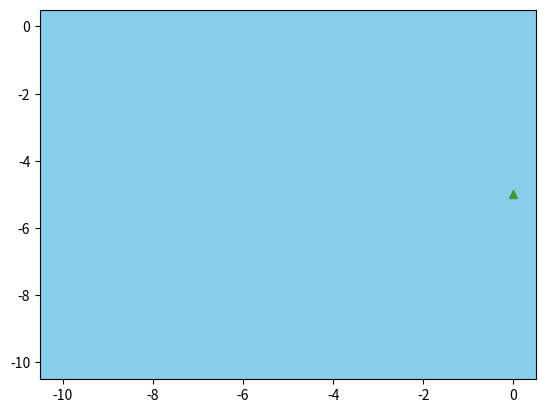
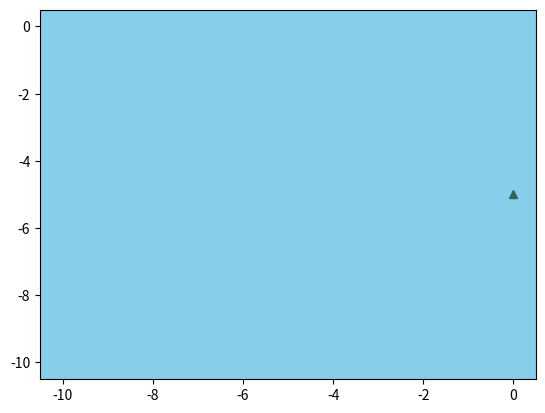
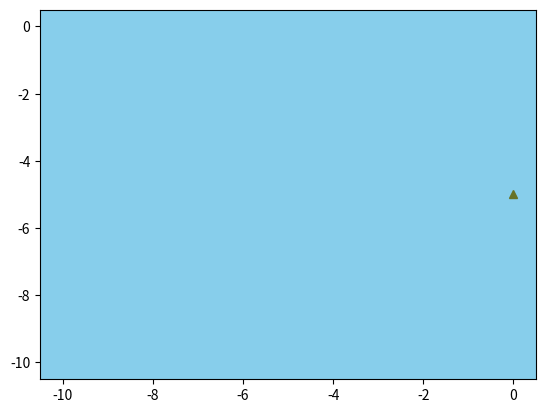
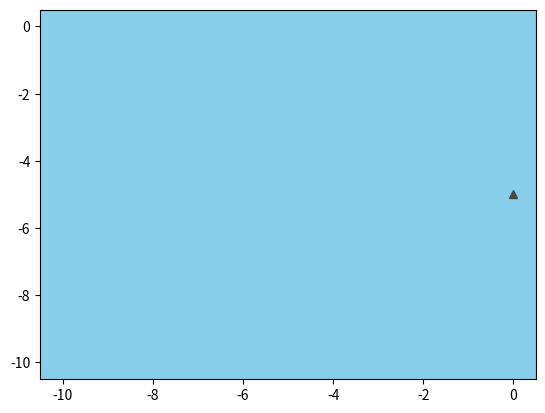
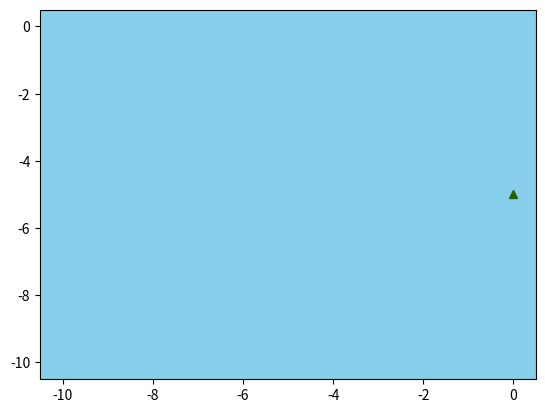

These figures' Python source, in order:
import matplotlib.pyplot as plt
import numpy as np
import random
import time
from matplotlib.animation import FuncAnimation



# Time stepping (this is actually "semi-implicit Euler")
def step():
    # Accumulate forces on each particle
    f.fill(0)
    for i in range(n):
        f[i,:] += m[i]*g
    # Update velocity of each particle
    for i in range(n):
        v[i,:] += f[i,:]/m[i] * dt
    # Update position of each particle
    for i in range(n):
        x[i,:] += v[i,:] * dt

def step1():
    # Accumulate forces on each particle
    f.fill(0)
    for i in range(n1):
        f[i,:] += m[i]*g
    # Update velocity of each particle
    for i in range(n1):
        v1[i,:] += f[i,:]/m[i] * dt
    # Update position of each particle
    for i in range(n1):
        y[i,:] += v1[i,:] * dt
    
        

# Drawing code

def init():
    ax.set_xlim(-5,5)
    ax.set_ylim(-5,5)
    ax.set_aspect('equal')
    return points,
flag=False
def animate(frame):
    if frame is frames-1:
        plt.close()
    if(y[0,1]>0):
        step()
        points.set_data(x[:,0], x[:,1],)
        points.set_color("#"+str(random.randint(100000,999999)))
        points1.set_data(-20,-20)
        return points,
    else:
        step1()
        points1.set_data(y[:,0], y[:,1])
        return points1,
    
    
dt = 0.02           # Time step

totalTime = 2
frames = int(totalTime/dt)
for i in range(5):
    
    n = random.randint(5,20)               # Number of particles
    m = np.ones(n)      # Particle masses
    x = np.zeros((n,2)) # Particle positions (x and y for ith particle in x[i,0], x[i,1])
    v = np.zeros((n,2)) # Particle velocities
    f = np.zeros((n,2)) # Force accumulator
   
    g = np.array([0,-9.8]) # Acceleration due to gravity

    n1 = 1
    y = np.zeros((n1,2)) 
    v1 = np.zeros((n1,2))

    # Initialize
    m[0] = 0.1
    x[0,:] = np.array([-10,-10])
    y[0,:] = np.array([0,-5])
    # v[0,:] = np.array([1,4])
    for i in range(n-1):
        v[i,:] =np.array([random.randint(-5,5),random.randint(-5,5)])
    v[n-1,:] = np.array([0,0])
    for i in range(n-1):
        v[n-1,:] -=v[i,:]
    v1[0,:] = np.array([0,10])
    fig, ax = plt.subplots()
    ax.set_facecolor('#87ceeb')
    points, = ax.plot(x[:,0], x[:,1], '*',color="#87ceeb")
    points1, = ax.plot(y[:,0], y[:,1], '^',color="#"+str(random.randint(100000,999999)))
    anim = FuncAnimation(fig, animate, frames=range(frames), init_func=init, interval=dt*1000)
    plt.show()
    time.sleep(2)
    plt.close()
    
